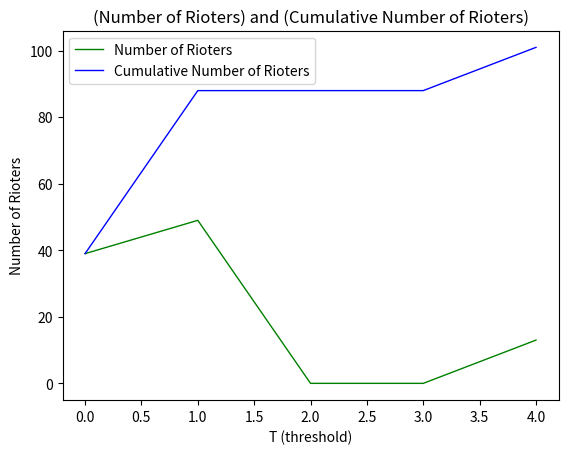

Python code for this plot:
# [redacted]
# [redacted]
# Class: AI Applications in Social Networks
# Assignment: Problem: 56, Chapter: 08, Book: "Practical Social Network Analysis with Python"

from collections import Counter
import matplotlib.pyplot as plt

print('Problem: 56, Chapter: 08, Book: "Practical Social Network Analysis with Python"\n')
print('Using the N calculated in Problem 55, compute its cumulative histogram [N] =\n\
(N[1], . . . , N[n−1]), where N[k] = k l=0 Nl . Plot the cumulative histogram and report\n\
the final number of rioters.')

T = [1, 1, 1, 1, 1, 4, 1, 0, 4, 1, 1, 1, 1, 1, 1, 1, 0, 0, 0, 1, 0, 4, 0, 1, 4, 0, 1, 1, 1, 
     4, 0, 1, 1, 1, 1, 0, 0, 0, 0, 1, 1, 0, 0, 1, 0, 0, 0, 0, 1, 1, 0, 0, 4, 1, 1, 4, 1, 4, 
     0, 1, 0, 1, 1, 1, 0, 4, 0, 1, 0, 1, 0, 0, 0, 1, 0, 1, 1, 1, 0, 1, 0, 0, 0, 1, 1, 1, 1, 
     1, 0, 4, 0, 4, 0, 0, 1, 1, 1, 4, 0, 4, 0]
C = Counter(T)
#C = sorted(C.items(), key=lambda x: (x[0], x[1]))
N = []
for i in range (max(C.keys())+1):
    if i in C.keys():
        N.append(C[i])
    else:
        N.append(0)

# cumulative
NC = [N[0]]
for i in range (1, max(C.keys())+1):
    NC.append(NC[i-1]+N[i])

print (f'N = {N}')
print (f'[N] = {NC}')
print (f'The ﬁnal number of rioters = {NC[-1]}')

plt.plot(range (max(C.keys())+1), N, color ='green', linewidth=1, label='Number of Rioters')
plt.plot(range (max(C.keys())+1), NC, color ='blue', linewidth=1, label='Cumulative Number of Rioters')
plt.title('(Number of Rioters) and (Cumulative Number of Rioters)')
plt.xlabel('T (threshold)')
plt.ylabel('Number of Rioters')
plt.legend()

plt.show()